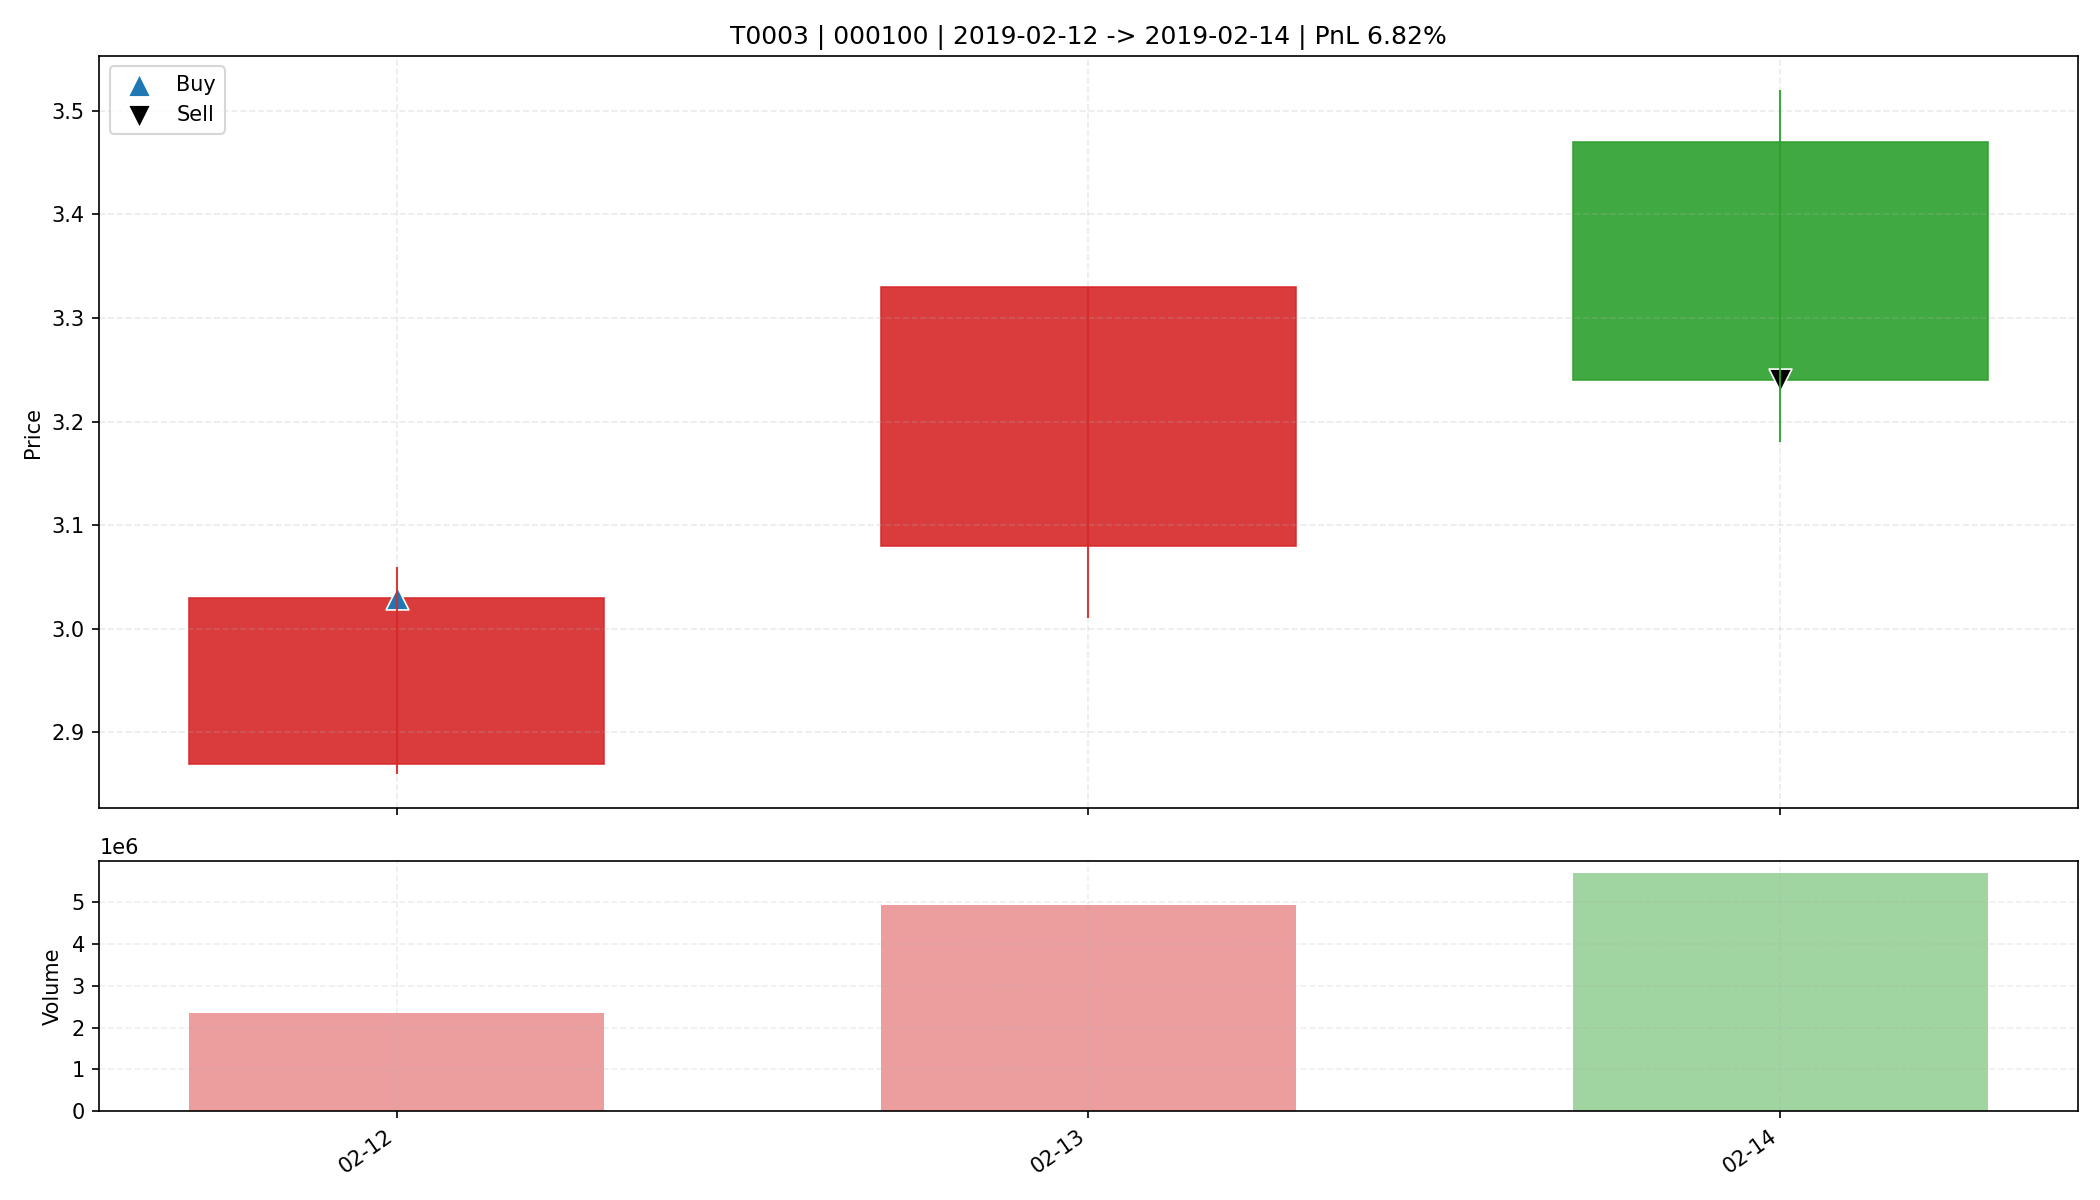

The file beside this chart, header and first rows:
date, open, high, low, close, amount, volume, trade_id, code, buy_date, sell_date, buy_price, sell_price, matched_shares, buy_reason, sell_reason, sell_profit_pct, sell_hold_days, is_buy_day, is_sell_day, holding_day_index
2019-02-12, 2.87, 3.06, 2.86, 3.03, 701225536, 2355214, T0003, 000100, 2019-02-12, 2019-02-14, 3.03, 3.24, 5400, 前10日振幅8.6%, 阳线涨幅5.6%, 突破均线, 放量2.0倍(温和+爆发…, 跌破动态保利线, 6.824, 2.0, True, False, 0
2019-02-13, 3.08, 3.33, 3.01, 3.33, 1577458304, 4930076, T0003, 000100, 2019-02-12, 2019-02-14, 3.03, 3.24, 5400, 前10日振幅8.6%, 阳线涨幅5.6%, 突破均线, 放量2.0倍(温和+爆发…, 跌破动态保利线, 6.824, 2.0, False, False, 1
2019-02-14, 3.47, 3.52, 3.18, 3.24, 1889044864, 5705952, T0003, 000100, 2019-02-12, 2019-02-14, 3.03, 3.24, 5400, 前10日振幅8.6%, 阳线涨幅5.6%, 突破均线, 放量2.0倍(温和+爆发…, 跌破动态保利线, 6.824, 2.0, False, True, 2
